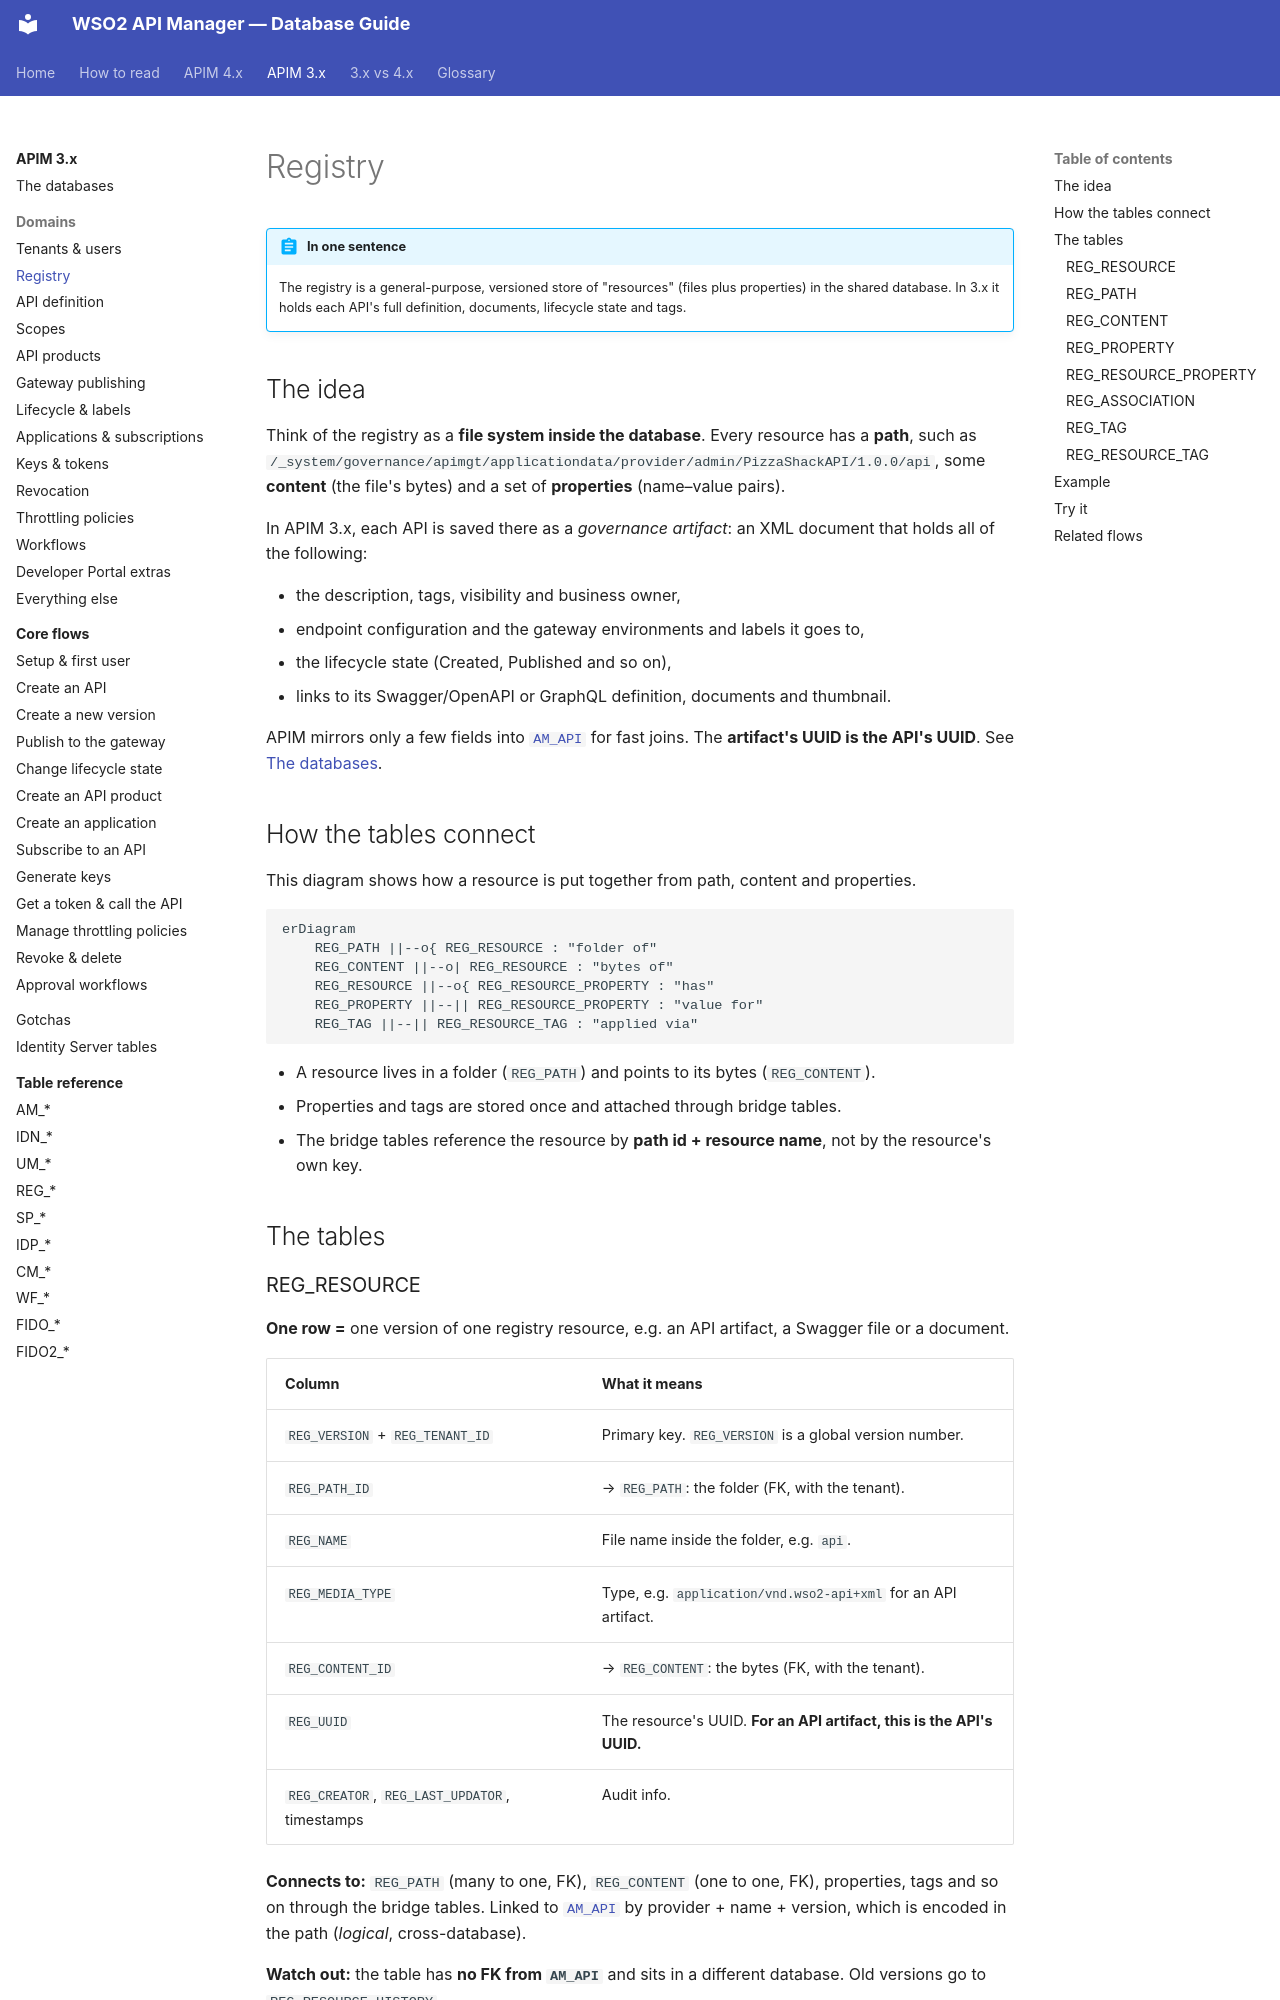

repository: SaviNimz/apim-db-docs · page: apim-3/domains/registry/index.html · generator: mkdocs

# Registry

!!! abstract "In one sentence"
    The registry is a general-purpose, versioned store of "resources" (files plus properties) in the shared database. In 3.x it holds each API's full definition, documents, lifecycle state and tags.

## The idea

Think of the registry as a **file system inside the database**. Every resource has a **path**, such as `/_system/governance/apimgt/applicationdata/provider/admin/PizzaShackAPI/1.0.0/api`, some **content** (the file's bytes) and a set of **properties** (name–value pairs).

In APIM 3.x, each API is saved there as a *governance artifact*: an XML document that holds all of the following:

- the description, tags, visibility and business owner,
- endpoint configuration and the gateway environments and labels it goes to,
- the lifecycle state (Created, Published and so on),
- links to its Swagger/OpenAPI or GraphQL definition, documents and thumbnail.

APIM mirrors only a few fields into [`AM_API`](api-definition.md#am_api) for fast joins. The **artifact's UUID is the API's UUID**. See [The databases](../databases.md#registry-vs-relational-tables-the-3x-split).

## How the tables connect

This diagram shows how a resource is put together from path, content and properties.

```mermaid
erDiagram
    REG_PATH ||--o{ REG_RESOURCE : "folder of"
    REG_CONTENT ||--o| REG_RESOURCE : "bytes of"
    REG_RESOURCE ||--o{ REG_RESOURCE_PROPERTY : "has"
    REG_PROPERTY ||--|| REG_RESOURCE_PROPERTY : "value for"
    REG_TAG ||--|| REG_RESOURCE_TAG : "applied via"
```

- A resource lives in a folder (`REG_PATH`) and points to its bytes (`REG_CONTENT`).
- Properties and tags are stored once and attached through bridge tables.
- The bridge tables reference the resource by **path id + resource name**, not by the resource's own key.

## The tables
